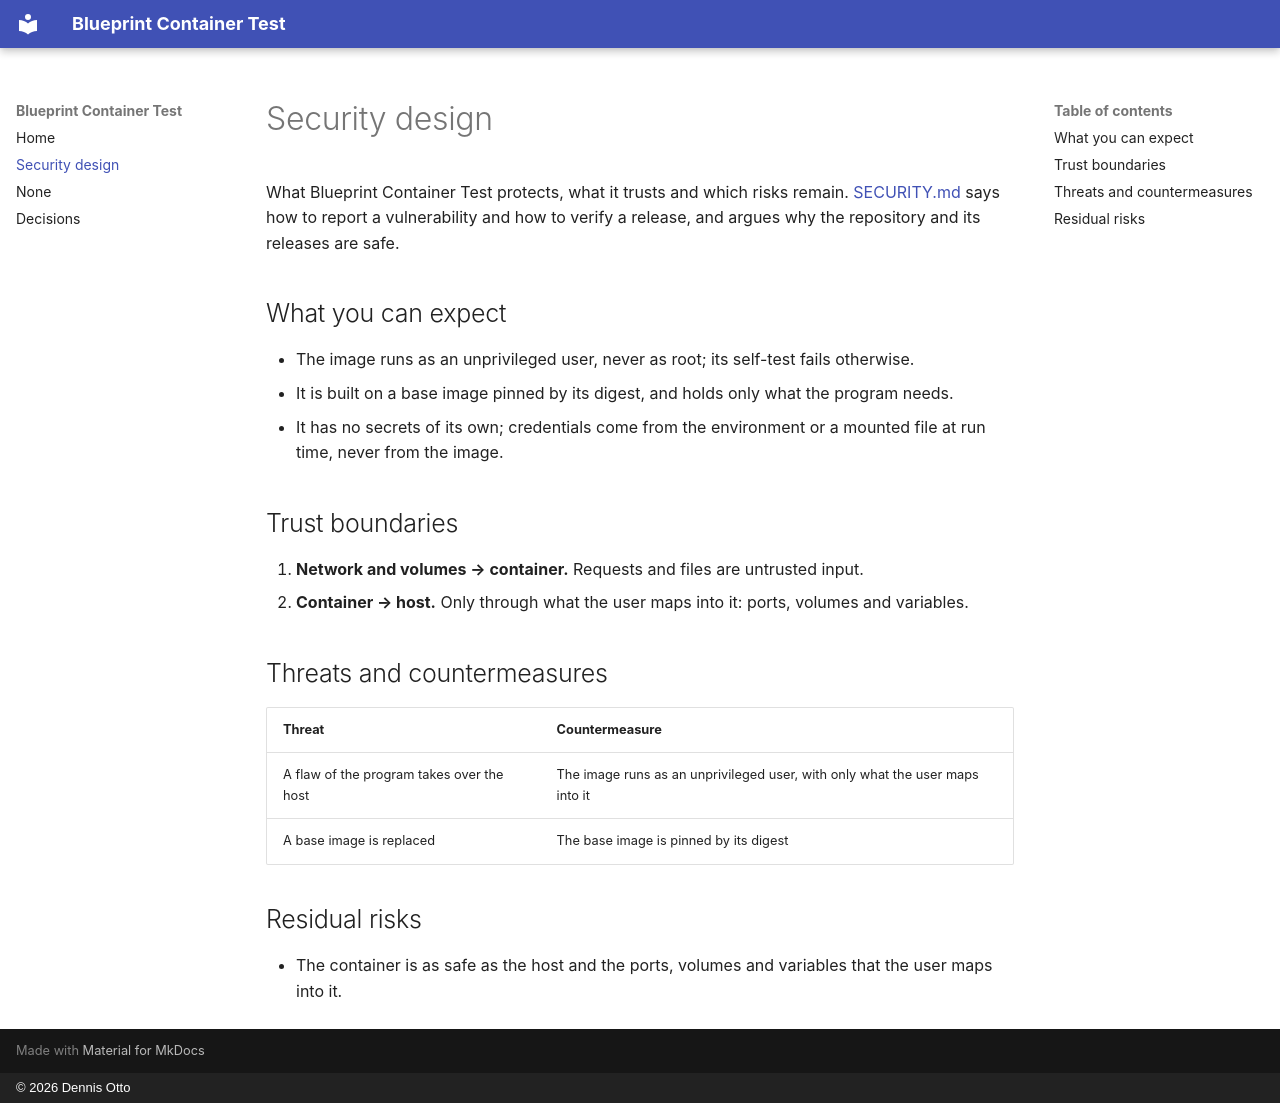

repository: Dennis-Otto/blueprint-container-test · page: security/index.html · generator: mkdocs · copyright: © 2026 Dennis Otto

# Security design

<!-- The blueprint wrote this page once; from now on it belongs to the project. Keep it true to the software: what it protects, what it trusts, the threats and how the code counters them, and what remains. -->

What Blueprint Container Test protects, what it trusts and which risks remain. [SECURITY.md](https://github.com/Dennis-Otto/blueprint-container-test/blob/main/SECURITY.md) says how to report a vulnerability and how to verify a release, and argues why the repository and its releases are safe.

## What you can expect

- The image runs as an unprivileged user, never as root; its self-test fails otherwise.
- It is built on a base image pinned by its digest, and holds only what the program needs.
- It has no secrets of its own; credentials come from the environment or a mounted file at run time, never from the image.

## Trust boundaries

1. **Network and volumes → container.** Requests and files are untrusted input.
2. **Container → host.** Only through what the user maps into it: ports, volumes and variables.

## Threats and countermeasures

| Threat | Countermeasure |
| --- | --- |
| A flaw of the program takes over the host | The image runs as an unprivileged user, with only what the user maps into it |
| A base image is replaced | The base image is pinned by its digest |

## Residual risks

- The container is as safe as the host and the ports, volumes and variables that the user maps into it.
